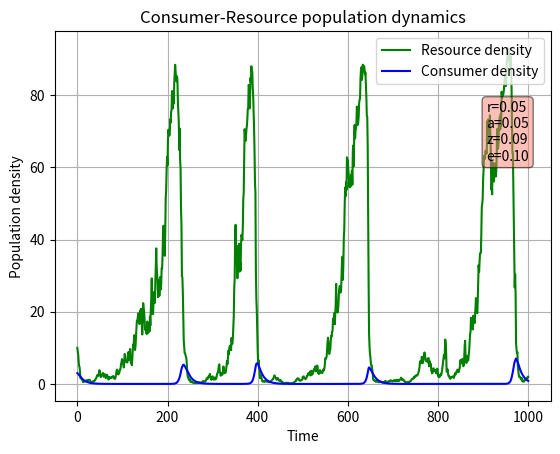

This figure's Python source: (Note: this script raises an exception after producing the figure.)
#!usr/bin/env python3

"""Script that runs a discrete-time version of the Lotka-Volterra model with Gaussian fluctuation
    of resource growth rate (r)"""

__appname__ = "LV4.py"
__author__ = 'Elin Falla (ef16@ic.ac.uk), Ioan Evans (ie917@ic.ac.uk), Danica Duan (dd1820@ic.ac.uk)'
__version__ = '0.0.2'

# Imports #
import numpy as np
import sys
import matplotlib.pylab as p


def run_LV(R=10, C=3, r=1., a=0.1, z=1.5, e=0.75, K=100, generations=30):
    """Runs discrete-time Lotka-Volterra model 'generations' times, with Gaussian fluctuation
        of resource growth rate (r)"""

    # initialise pops array with initial R and C
    pops = np.array([(R, C)]) # ,float removed
    # square brackets around tuple specifies 2D array (ie. matrix) [[ ]] does the same

    for i in range(generations):

        R = pops[i, 0]
        C = pops[i, 1]
        epsilon = np.random.normal(loc=0, scale=0.2)  # loc = mean, scale = SD

        nextR = R * (1 + (r + epsilon) * (1 - (R / K)) - a * C)
        nextC = C * (1 - z + (e * a * R))

        # if a population dies, keep the respective pop at 0 (so doesn't go negative)
        if nextR < 0:
            nextR = 0
        elif nextC < 0:
            nextC = 0

        pops = np.append(pops, [(nextR, nextC)], axis=0)  # append row to pops

    return pops


def main(argv):
    """Main function: runs Lotka-Volterra model and plots results, saving to pdf"""

    # initialise parameters, accepting command line arguments for r, a, z, e
    num_gen = 1000
    timeframe = range(num_gen+1)

    if len(sys.argv) != 1:
        r = float(sys.argv[1])
        a = float(sys.argv[2])
        z = float(sys.argv[3])
        e = float(sys.argv[4])
    else:
        r = 0.05
        a = 0.05
        z = 0.09
        e = 0.1

    pops = run_LV(r=r, a=a, z=z, e=e, generations=num_gen)

    # print final populations
    print("Final R =", round(pops[-1, 0], 3))
    print("Final C =", round(pops[-1, 1], 3))

    # plot populations over time:
    # open an empty figure object
    # define axes as ax to use in text() later
    f1, ax = p.subplots()  # default number of subplots is 1

    p.plot(timeframe, pops[:, 0], 'g-', label="Resource density")
    p.plot(timeframe, pops[:, 1], 'b-', label="Consumer density")
    p.grid()
    p.legend(loc="upper right")
    p.xlabel("Time")
    p.ylabel("Population density")
    p.title("Consumer-Resource population dynamics")

    # generate text giving values of r, a, z, e
    # first generate a string with contents of text box
    textstr = '\n'.join((
        r'r=%.2f' % r,
        r'a=%.2f' % a,
        r'z=%.2f' % z,
        r'e=%.2f' % e
    ))
    # pass textstr into text. note use of ax to make coords in relation to axes not data points (ie. 0-1)
    p.text(0.87, 0.65, textstr,
           transform=ax.transAxes,
           bbox=dict(facecolor="salmon", alpha=0.5, boxstyle="round")
           )

    #p.show()

    # save figure as a pdf
    f1.savefig("../results/LV4_timeseries.pdf")

    # plot Consumer density against resource density
    f2, ax = p.subplots()  # default number of subplots is 1

    p.plot(pops[:, 0], pops[:, 1], "-r")
    p.grid()
    p.xlabel("Resource density")
    p.ylabel("Consumer density")
    p.title("Consumer-Resource population dynamics")

    textstr = '\n'.join((
        r'r=%.2f' % r,
        r'a=%.2f' % a,
        r'z=%.2f' % z,
        r'e=%.2f' % e
    ))

    p.text(0.95, 0.95, textstr,
           horizontalalignment="right",
           verticalalignment="top",
           transform=ax.transAxes,
           bbox=dict(facecolor="salmon", alpha=0.5, boxstyle="round")
           )
    #p.show()
    f2.savefig("../results/LV4_pop_comparison.pdf")

    return 0


if __name__ == "__main__":
    status = main(sys.argv)
    sys.exit(status)
